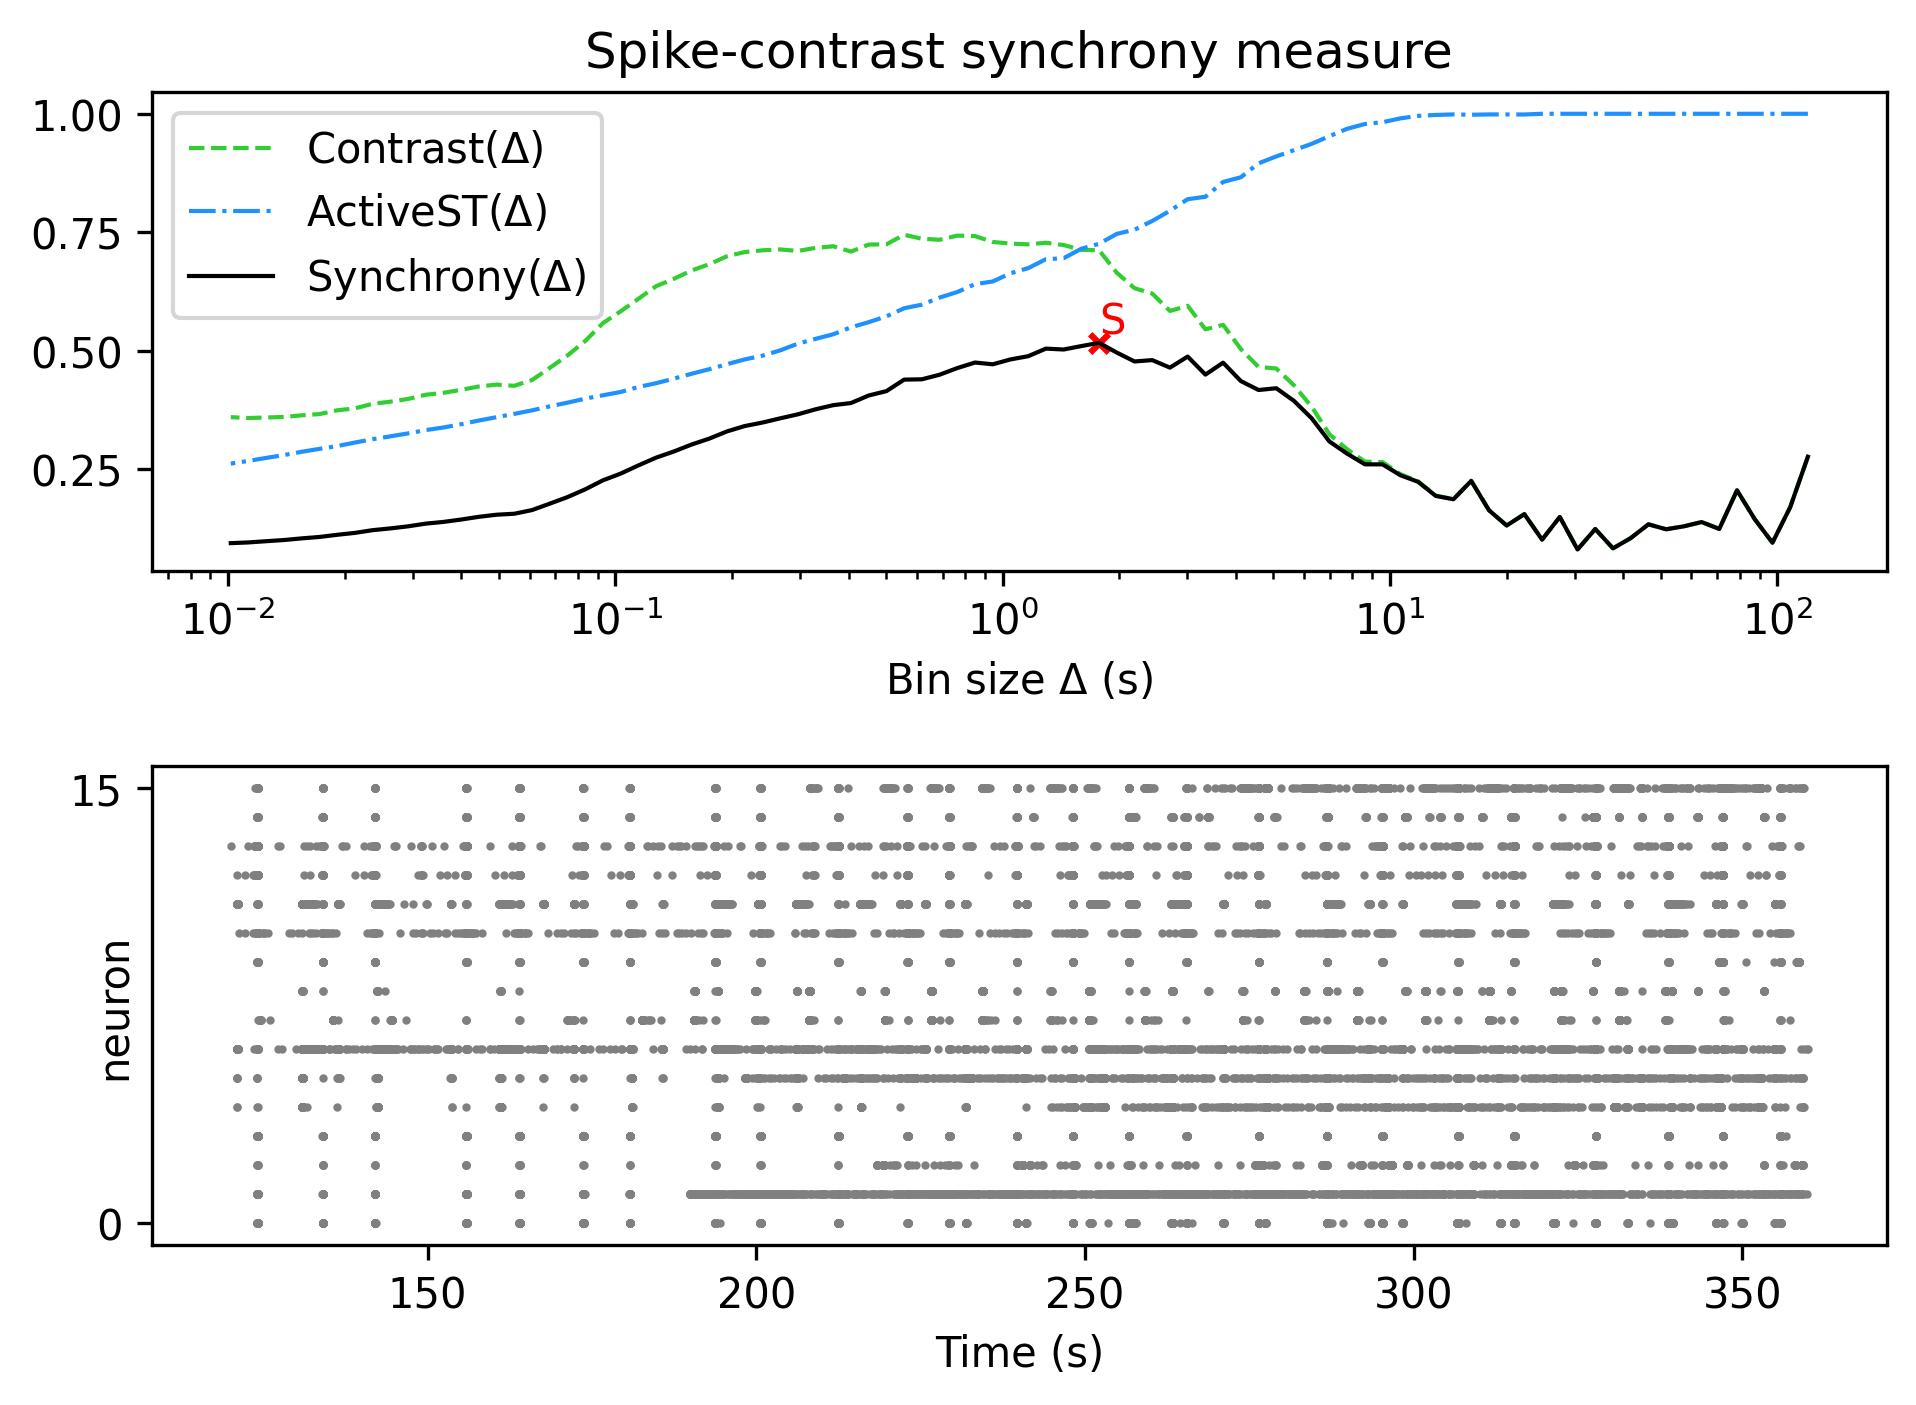

Values plotted in this chart, from the file beside it:
, Spike-contrast (120.0 s), Spike-contrast (108.0 s), Spike-contrast (97.2 s), Spike-contrast (87.48 s), Spike-contrast (78.732 s), Spike-contrast (70.859 s), Spike-contrast (63.773 s), Spike-contrast (57.396 s), Spike-contrast (51.656 s), Spike-contrast (46.49 s), Spike-contrast (41.841 s), Spike-contrast (37.657 s), Spike-contrast (33.892 s), Spike-contrast (30.502 s), Spike-contrast (27.452 s), Spike-contrast (24.707 s), Spike-contrast (22.236 s), Spike-contrast (20.013 s), Spike-contrast (18.011 s), Spike-contrast (16.21 s), Spike-contrast (14.589 s), Spike-contrast (13.13 s), Spike-contrast (11.817 s)
0, 0.2768, 0.1702, 0.09548, 0.145, 0.2059, 0.1245, 0.139, 0.13, 0.1237, 0.1342, 0.1051, 0.08352, 0.1243, 0.08113, 0.1498, 0.1019, 0.1556, 0.1316, 0.164, 0.2257, 0.1871, 0.1941, 0.2239
